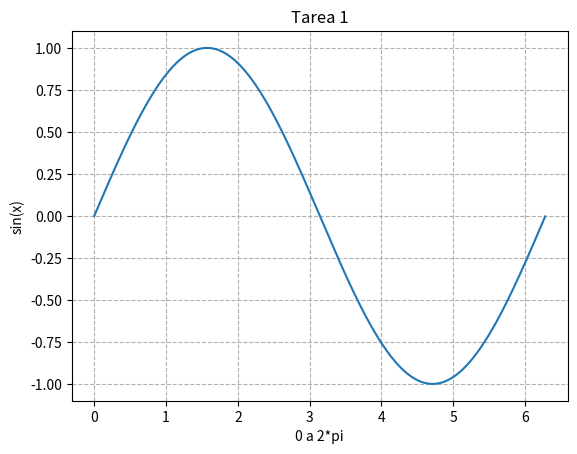

Generate this figure with matplotlib:
import matplotlib.pyplot as plt 
import numpy as np 

eje_x = np.arange(0, 2*np.pi, 0.01)
eje_y = np.sin(eje_x)

plt.title("Tarea 1")
plt.xlabel("0 a 2*pi")
plt.ylabel("sin(x)")
plt.plot(eje_x, eje_y)
plt.grid(True, linestyle='--')
plt.show()